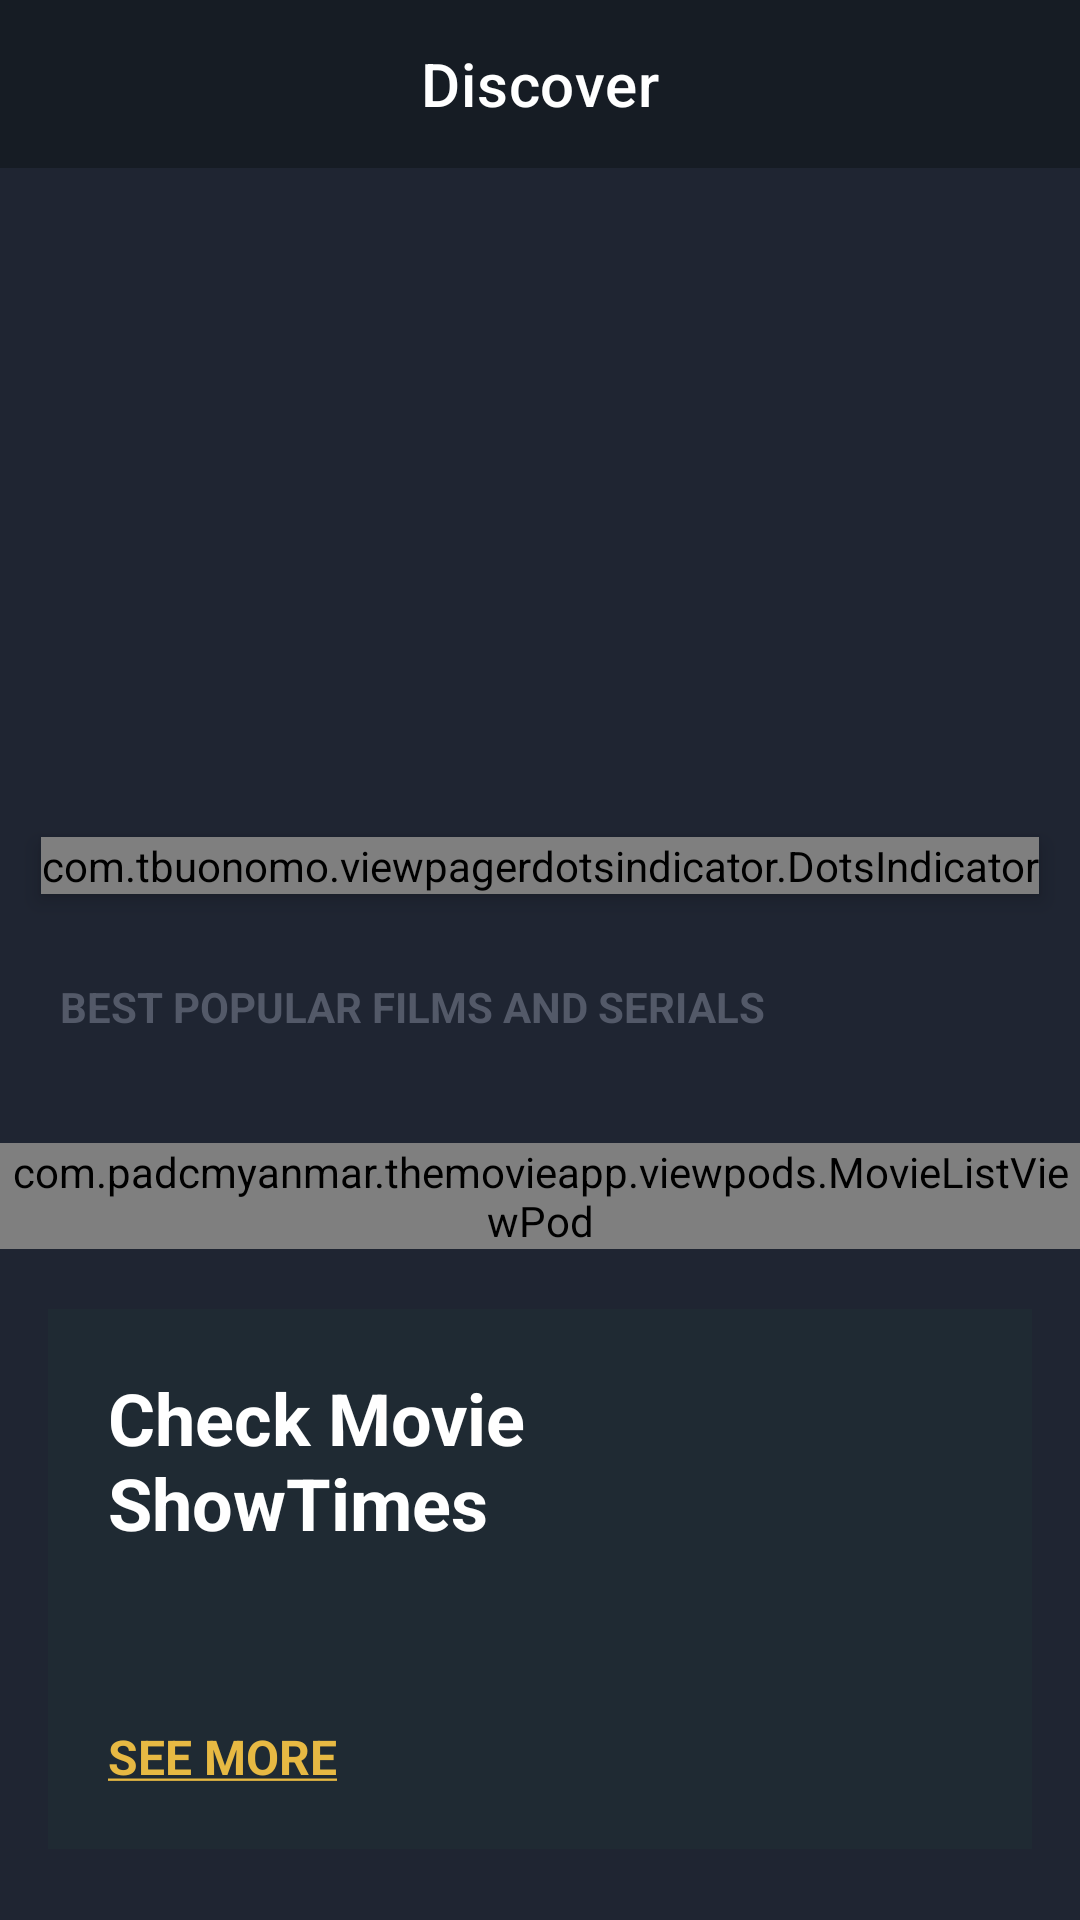

Android layout source for this screen:
<!-- AndroidManifest.xml: application theme Theme.TheMovieApp -->
<!-- res/layout/activity_main.xml -->
<?xml version="1.0" encoding="utf-8"?>
<androidx.coordinatorlayout.widget.CoordinatorLayout xmlns:android="http://schemas.android.com/apk/res/android"
    xmlns:app="http://schemas.android.com/apk/res-auto"
    xmlns:tools="http://schemas.android.com/tools"
    android:layout_width="match_parent"
    android:layout_height="match_parent"
    android:background="@color/colorPrimary"
    tools:context=".activities.MainActivity">

    <com.google.android.material.appbar.AppBarLayout
        android:id="@+id/appBar"
        android:layout_width="match_parent"
        android:layout_height="?android:attr/actionBarSize"
        android:background="@color/colorPrimaryDark"
        app:elevation="0dp">

        <com.google.android.material.appbar.MaterialToolbar
            android:id="@+id/toolBar"
            android:layout_width="match_parent"
            android:layout_height="match_parent"
            app:title="@string/lbl_Discover"
            app:titleCentered="true"
            app:titleTextColor="@color/white" />

    </com.google.android.material.appbar.AppBarLayout>

    <androidx.core.widget.NestedScrollView
        android:layout_width="match_parent"
        android:layout_height="match_parent"
        app:layout_behavior="com.google.android.material.appbar.AppBarLayout$ScrollingViewBehavior">

        <RelativeLayout
            android:layout_width="match_parent"
            android:layout_height="match_parent">


            <FrameLayout
                android:id="@+id/flBanner"
                android:layout_width="match_parent"
                android:layout_height="wrap_content">

                <androidx.viewpager2.widget.ViewPager2
                    android:id="@+id/viewPagerBanner"
                    android:layout_width="match_parent"
                    android:layout_height="@dimen/height_banner" />

                <com.tbuonomo.viewpagerdotsindicator.DotsIndicator
                    android:id="@+id/dotsIndicatorBanner"
                    android:layout_width="wrap_content"
                    android:layout_height="wrap_content"
                    android:layout_gravity="bottom|center"
                    android:layout_marginBottom="@dimen/margin_medium"
                    android:elevation="@dimen/margin_small"
                    app:dotsColor="@android:color/darker_gray"
                    app:dotsCornerRadius="@dimen/margin_small"
                    app:dotsSize="@dimen/margin_medium"
                    app:dotsSpacing="@dimen/margin_small"
                    app:dotsWidthFactor="1.0"
                    app:progressMode="false"
                    app:selectedDotColor="@color/colorAccent" />

            </FrameLayout>

            <androidx.appcompat.widget.AppCompatTextView
                android:id="@+id/tvBestPopularFilmsAndSerialsLabel"
                android:layout_width="wrap_content"
                android:layout_height="wrap_content"
                android:layout_below="@id/flBanner"
                android:layout_margin="@dimen/margin_medium_3"
                android:layout_marginStart="@dimen/margin_medium_2"
                android:text="@string/lbl_best_popular_films_and_serials"
                android:textColor="@color/colorSecondaryTest"
                android:textStyle="bold" />

            <include
                android:id="@+id/vpBestPopularMovieList"
                layout="@layout/view_pod_movie_list"
                android:layout_width="match_parent"
                android:layout_height="wrap_content"
                android:layout_below="@id/tvBestPopularFilmsAndSerialsLabel"
                android:layout_marginTop="@dimen/margin_medium_2" />

            <RelativeLayout
                android:id="@+id/rlCheckMovieShowTimes"
                android:layout_width="match_parent"
                android:layout_height="@dimen/height_check_movie_show_time"
                android:layout_below="@id/vpBestPopularMovieList"
                android:layout_marginStart="@dimen/margin_medium_2"
                android:layout_marginTop="@dimen/margin_medium_3"
                android:layout_marginEnd="@dimen/margin_medium_2"
                android:background="@color/colorPrimaryLight">

                <androidx.appcompat.widget.AppCompatTextView
                    android:id="@+id/tvCheckMovieShowTimes"
                    android:layout_width="wrap_content"
                    android:layout_height="wrap_content"
                    android:layout_marginStart="@dimen/margin_medium_3"
                    android:layout_marginTop="@dimen/margin_medium_3"
                    android:text="@string/lbl_check_movie_nshow_times"
                    android:textColor="@color/white"
                    android:textSize="@dimen/text_heading_1x"
                    android:textStyle="bold" />

                <androidx.appcompat.widget.AppCompatTextView
                    android:id="@+id/tvSeeMore"
                    android:layout_width="wrap_content"
                    android:layout_height="wrap_content"
                    android:layout_alignParentBottom="true"
                    android:layout_marginStart="@dimen/margin_medium_3"
                    android:layout_marginBottom="@dimen/margin_medium_3"
                    android:text="@string/lbl_see_more"
                    android:textColor="@color/colorAccent"
                    android:textSize="@dimen/text_regular_2x"
                    android:textStyle="bold" />

                <androidx.appcompat.widget.AppCompatImageView
                    android:id="@+id/ivCheckMovieShowTimeLocation"
                    android:layout_width="@dimen/margin_xxlarge"
                    android:layout_height="@dimen/margin_xxlarge"
                    android:layout_alignParentEnd="true"
                    android:layout_centerVertical="true"
                    android:layout_marginEnd="@dimen/margin_xlarge"
                    app:srcCompat="@drawable/ic_baseline_location_on_white_24dp" />

            </RelativeLayout>

            <com.google.android.material.tabs.TabLayout
                android:id="@+id/tabLayoutGenre"
                android:layout_width="match_parent"
                android:layout_height="wrap_content"
                android:layout_below="@id/rlCheckMovieShowTimes"
                android:layout_marginTop="@dimen/margin_large"
                android:background="@color/colorPrimary"
                app:tabIndicatorColor="@color/colorAccent"
                app:tabMode="scrollable"
                app:tabSelectedTextColor="@color/white"
                app:tabTextColor="@color/colorSecondaryTest" />

            <FrameLayout
                android:id="@+id/flMoviesByGenre"
                android:layout_width="match_parent"
                android:layout_height="wrap_content"
                android:layout_below="@id/tabLayoutGenre"
                android:background="@color/colorPrimary"
                android:paddingTop="@dimen/margin_large"
                android:paddingBottom="@dimen/margin_medium_3">

                <include
                    android:id="@+id/vpMoviesByGenre"
                    layout="@layout/view_pod_movie_list"
                    android:layout_width="match_parent"
                    android:layout_height="wrap_content" />


            </FrameLayout>

            <androidx.appcompat.widget.AppCompatTextView
                android:id="@+id/tvShowCaseLabel"
                android:layout_width="wrap_content"
                android:layout_height="wrap_content"
                android:layout_below="@id/flMoviesByGenre"
                android:layout_marginStart="@dimen/margin_medium_2"
                android:layout_marginTop="@dimen/margin_medium_3"
                android:text="@string/lbl_showcases"
                android:textColor="@color/colorSecondaryTest"
                android:textStyle="bold" />

            <androidx.appcompat.widget.AppCompatTextView
                android:id="@+id/tvMoreShowCasesLabel"
                android:layout_width="wrap_content"
                android:layout_height="wrap_content"
                android:layout_alignBaseline="@id/tvShowCaseLabel"
                android:layout_alignParentEnd="true"
                android:layout_marginEnd="@dimen/margin_medium_2"
                android:text="@string/lbl_more_showcases"
                android:textColor="@color/white"
                android:textStyle="bold" />

            <androidx.recyclerview.widget.RecyclerView
                android:id="@+id/rvShowCases"
                android:layout_width="match_parent"
                android:layout_height="wrap_content"
                android:layout_below="@id/tvShowCaseLabel"
                android:layout_marginTop="@dimen/margin_card_medium_2"
                android:clipToPadding="false"
                android:paddingEnd="@dimen/margin_medium_2" />

            <include
                android:id="@+id/vpActorsHomeScreen"
                layout="@layout/view_pod_actor_list"
                android:layout_width="match_parent"
                android:layout_height="wrap_content"
                android:layout_below="@id/rvShowCases"
                android:layout_marginTop="@dimen/margin_medium_3" />

        </RelativeLayout>

    </androidx.core.widget.NestedScrollView>

</androidx.coordinatorlayout.widget.CoordinatorLayout>
<!-- res/layout/view_pod_movie_list.xml (included above) -->
<?xml version="1.0" encoding="utf-8"?>
<com.padcmyanmar.themovieapp.viewpods.MovieListViewPod xmlns:android="http://schemas.android.com/apk/res/android"
    android:layout_width="match_parent"
    android:layout_height="wrap_content">

    <androidx.recyclerview.widget.RecyclerView
        android:id="@+id/rvMovieList"
        android:paddingEnd="@dimen/margin_medium_2"
        android:layout_width="match_parent"
        android:clipToPadding="false"
        android:layout_height="wrap_content"/>

</com.padcmyanmar.themovieapp.viewpods.MovieListViewPod>
<!-- res/layout/view_pod_actor_list.xml (included above) -->
<?xml version="1.0" encoding="utf-8"?>
<com.padcmyanmar.themovieapp.viewpods.ActorListViewPod xmlns:android="http://schemas.android.com/apk/res/android"
    android:layout_width="match_parent"
    android:background="@color/colorPrimaryDark"
    android:paddingBottom="@dimen/margin_large"
    android:paddingTop="@dimen/margin_large"
    android:layout_height="wrap_content">

    <androidx.appcompat.widget.AppCompatTextView
        android:id="@+id/tvBestActor"
        android:text="@string/lbl_best_actors"
        android:textColor="@color/colorSecondaryTest"
        android:textStyle="bold"
        android:layout_marginStart="@dimen/margin_medium_2"
        android:layout_width="wrap_content"
        android:layout_height="wrap_content"/>

    <androidx.appcompat.widget.AppCompatTextView
        android:id="@+id/tvMoreActors"
        android:text="@string/lbl_more_actors"
        android:layout_alignParentEnd="true"
        android:layout_alignBaseline="@id/tvBestActor"
        android:textColor="@color/white"
        android:textStyle="bold"
        android:layout_marginEnd="@dimen/margin_medium_2"
        android:layout_width="wrap_content"
        android:layout_height="wrap_content"/>

    <androidx.recyclerview.widget.RecyclerView
        android:id="@+id/rvBestActor"
        android:layout_below="@id/tvBestActor"
        android:layout_marginTop="@dimen/margin_card_medium_2"
        android:paddingEnd="@dimen/margin_card_medium_2"
        android:clipToPadding="false"
        android:layout_width="match_parent"
        android:layout_height="wrap_content"/>

</com.padcmyanmar.themovieapp.viewpods.ActorListViewPod>
<!-- resources referenced by this layout -->
<resources>
  <color name="colorAccent">#e7b943</color>
  <color name="colorPrimary">#1f2532</color>
  <color name="colorPrimaryDark">#161c24</color>
  <color name="colorPrimaryLight">#1f2A33</color>
  <color name="colorSecondaryTest">#535968</color>
  <color name="white">#FFFFFFFF</color>
  <dimen name="height_banner">250dp</dimen>
  <dimen name="height_check_movie_show_time">180dp</dimen>
  <dimen name="margin_card_medium_2">12dp</dimen>
  <dimen name="margin_large">24dp</dimen>
  <dimen name="margin_medium">8dp</dimen>
  <dimen name="margin_medium_2">16dp</dimen>
  <dimen name="margin_medium_3">20dp</dimen>
  <dimen name="margin_small">4dp</dimen>
  <dimen name="margin_xlarge">32dp</dimen>
  <dimen name="margin_xxlarge">48dp</dimen>
  <dimen name="text_heading_1x">24sp</dimen>
  <dimen name="text_regular_2x">16sp</dimen>
  <string name="lbl_Discover">Discover</string>
  <string name="lbl_best_actors">BEST ACTORS</string>
  <string name="lbl_best_popular_films_and_serials">BEST POPULAR FILMS AND SERIALS</string>
  <string name="lbl_check_movie_nshow_times">Check Movie\nShowTimes</string>
  <string name="lbl_more_actors"><u>MORE ACTORS</u></string>
  <string name="lbl_more_showcases"><u>MORE SHOWCASES</u></string>
  <string name="lbl_see_more"><u>SEE MORE</u></string>
  <string name="lbl_showcases">SHOWCASES</string>
  <style name="Theme.TheMovieApp" parent="Theme.MaterialComponents.DayNight.NoActionBar">
          
          <item name="colorPrimary">@color/colorPrimary</item>
          <item name="colorPrimaryDark">@color/colorPrimaryDark</item>
          <item name="colorAccent">@color/colorAccent</item>
          
          <item name="android:statusBarColor" tools:targetApi="l">?attr/colorPrimary</item>
          
      </style>
</resources>
